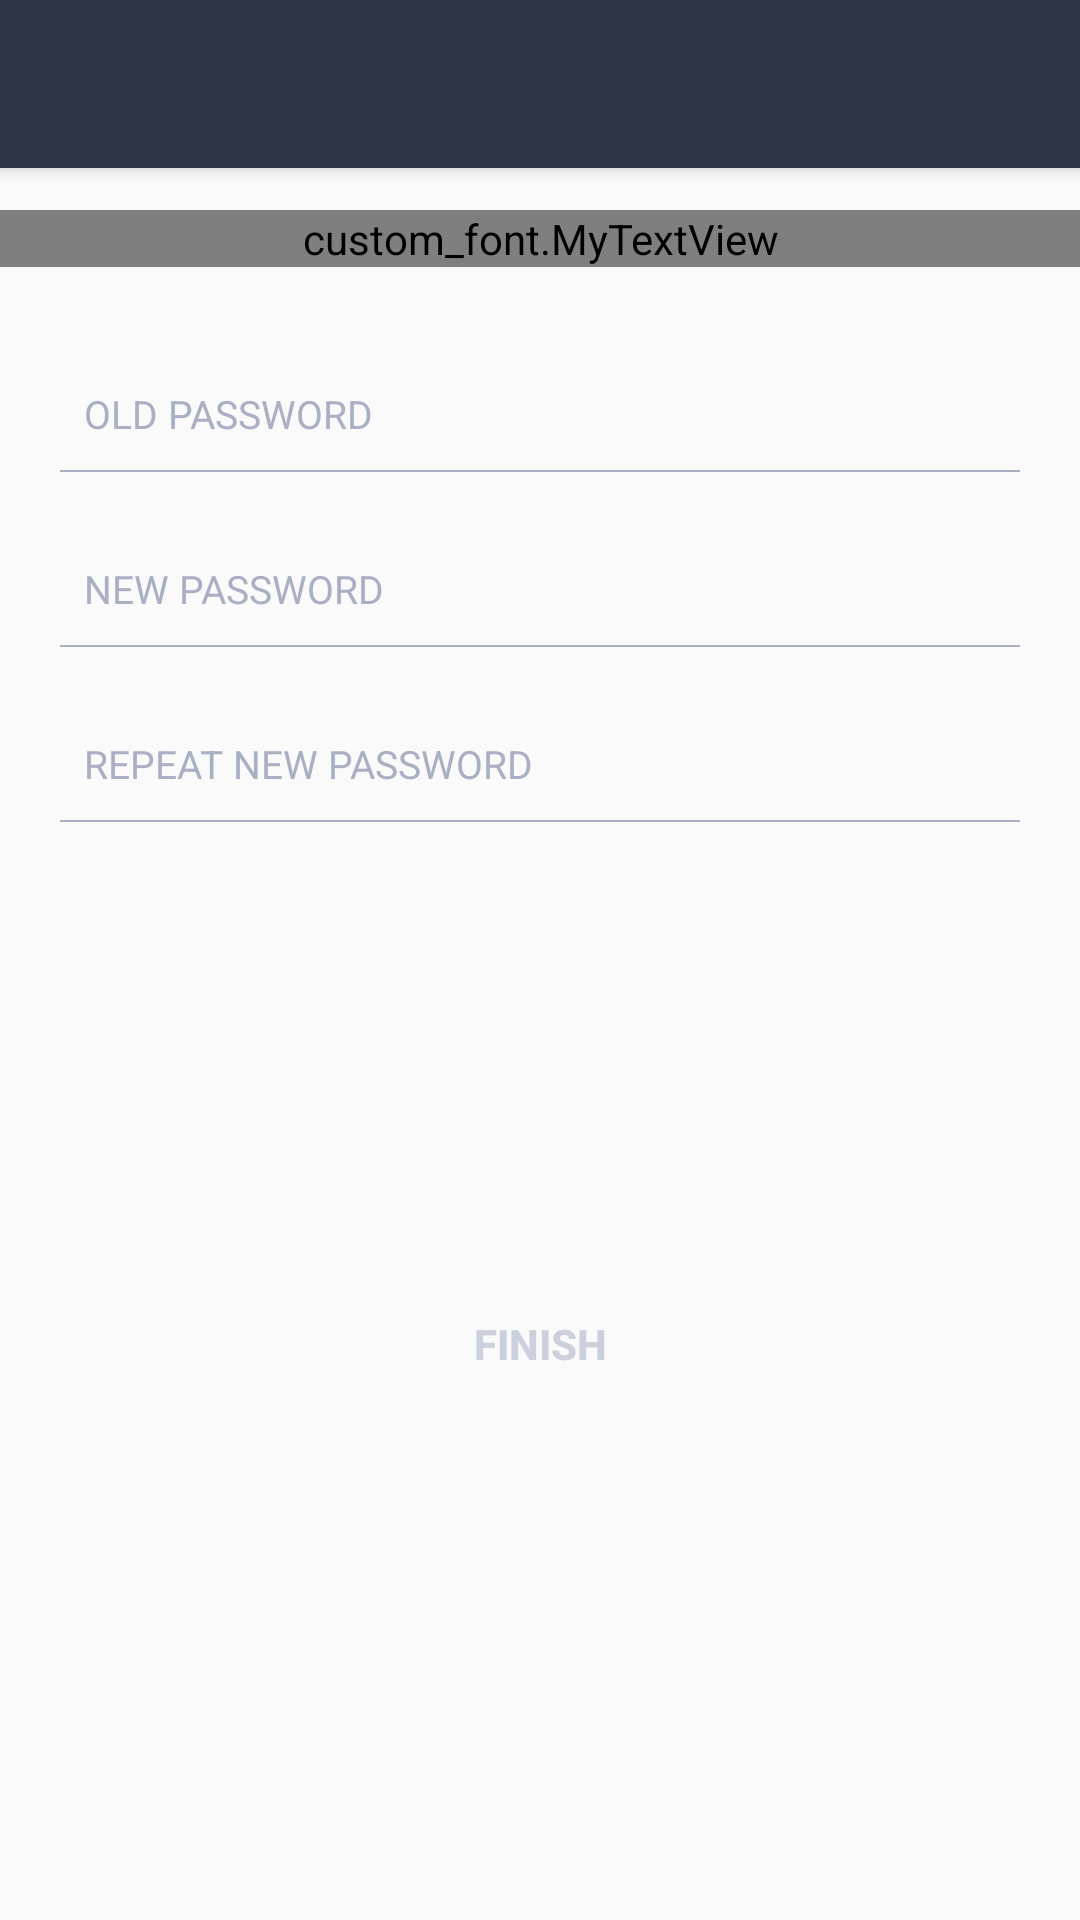

Here is an Android app screen rendered from its layout file. Give the layout XML and the strings, colors and styles it references.
<!-- AndroidManifest.xml: application theme AppTheme -->
<!-- res/layout/ui_edit_password_activity.xml -->
<?xml version="1.0" encoding="utf-8"?>
<android.support.design.widget.CoordinatorLayout xmlns:android="http://schemas.android.com/apk/res/android"
    xmlns:app="http://schemas.android.com/apk/res-auto"
    xmlns:tools="http://schemas.android.com/tools"
    android:layout_width="match_parent"
    android:layout_height="match_parent"
    android:fitsSystemWindows="true">

    <android.support.design.widget.AppBarLayout
        android:layout_width="match_parent"
        android:layout_height="wrap_content"
        android:theme="@style/AppTheme.AppBarOverlay">

        <android.support.v7.widget.Toolbar
            android:id="@+id/EditPassword_toolbar"
            android:layout_width="match_parent"
            android:layout_height="?attr/actionBarSize"
            android:background="#2C3646"
            app:popupTheme="@style/AppTheme.PopupOverlay" />

    </android.support.design.widget.AppBarLayout>

    <LinearLayout xmlns:android="http://schemas.android.com/apk/res/android"
        android:layout_width="match_parent"
        android:layout_height="match_parent"
        android:orientation="vertical">


        <custom_font.MyTextView
            android:id="@+id/editPassword_edit"
            android:layout_width="match_parent"
            android:layout_height="wrap_content"
            android:textSize="35dp"
            android:layout_marginTop="70dp"
            android:text="@string/EditPassword"
            android:textColor="#2C3646"
            android:gravity="center"
            android:layout_below="@+id/zoologo"
            android:textStyle="bold"

            />


        <LinearLayout
            android:orientation="vertical"
            android:layout_width="match_parent"
            android:layout_height="wrap_content"
            android:layout_marginLeft="20dp"
            android:layout_marginRight="20dp"
            android:layout_marginTop="40dp"
            android:layout_gravity="center_horizontal">


            <EditText
                android:id="@+id/editPassword_old"
                android:layout_width="match_parent"
                android:layout_height="wrap_content"
                android:hint="OLD PASSWORD"
                android:inputType="text"
                android:textColorHint="#a9b0c3"
                android:textSize="13dp"
                android:background="#00000000"
                android:paddingLeft="8dp"
                />

            <LinearLayout
                android:layout_width="match_parent"
                android:layout_height="0.5dp"
                android:background="#a9b0c3"
                android:layout_marginTop="10dp"
                >
            </LinearLayout>


            <EditText
                android:id="@+id/editPassword_password"
                android:layout_width="match_parent"
                android:layout_height="wrap_content"
                android:hint="NEW PASSWORD"
                android:inputType="text"
                android:textColorHint="#a9b0c3"
                android:textSize="13dp"
                android:background="#00000000"
                android:paddingLeft="8dp"
                android:layout_marginTop="30dp"
                />

            <LinearLayout
                android:layout_width="match_parent"
                android:layout_height="0.5dp"
                android:background="#a9b0c3"
                android:layout_marginTop="10dp"
                >
            </LinearLayout>

            <EditText
                android:id="@+id/editPassword_password2"
                android:layout_width="match_parent"
                android:layout_height="wrap_content"
                android:hint="REPEAT NEW PASSWORD"
                android:inputType="text"
                android:textColorHint="#a9b0c3"
                android:textSize="13dp"
                android:background="#00000000"
                android:paddingLeft="8dp"
                android:layout_marginTop="30dp"
                />

            <LinearLayout
                android:layout_width="match_parent"
                android:layout_height="0.5dp"
                android:background="#a9b0c3"
                android:layout_marginTop="10dp"
                >
            </LinearLayout>

            <Button
                android:id="@+id/editPassword_finish2"
                android:layout_width="180dp"
                android:layout_height="wrap_content"
                android:text="@string/Finish"
                android:textStyle="bold"
                android:background="@drawable/round"
                android:textColor="#CBD1DC"
                android:gravity="center"
                android:layout_gravity="center"
                android:padding="14dp"
                android:layout_marginTop="150dp"/>

        </LinearLayout>


    </LinearLayout>



</android.support.design.widget.CoordinatorLayout>
<!-- resources referenced by this layout -->
<resources>
  <string name="EditPassword">Edit Password</string>
  <string name="Finish">Finish</string>
  <style name="AppTheme.AppBarOverlay" parent="ThemeOverlay.AppCompat.Dark.ActionBar" />
  <style name="AppTheme.PopupOverlay" parent="ThemeOverlay.AppCompat.Light" />
  <style name="AppTheme" parent="Theme.AppCompat.Light.DarkActionBar">
          
          <item name="colorPrimary">@color/colorPrimary</item>
          <item name="colorPrimaryDark">@color/colorPrimaryDark</item>
          <item name="colorAccent">@color/colorAccent</item>
      </style>
  <color name="colorPrimary">#3F51B5</color>
  <color name="colorPrimaryDark">#2C3646</color>
  <color name="colorAccent">#FF4081</color>
</resources>
